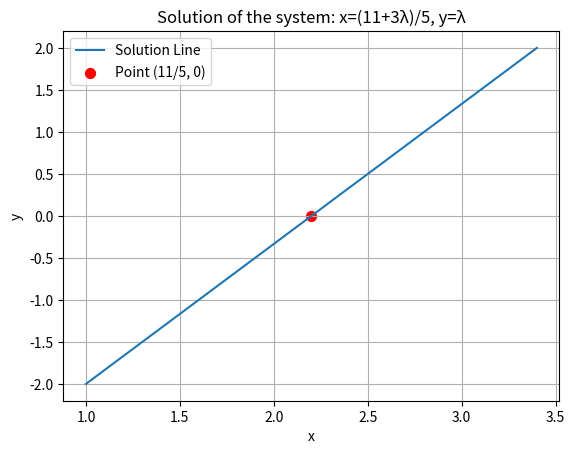

The matplotlib source for this figure:
import numpy as np
import matplotlib.pyplot as plt

lambda_vals = np.linspace(-2, 2, 100)
x = (11/5) + (3/5)*lambda_vals
y = lambda_vals

plt.plot(x, y, label='Solution Line')
plt.scatter(11/5, 0, color='red', s=50, label='Point (11/5, 0)')
plt.xlabel('x')
plt.ylabel('y')
plt.title('Solution of the system: x=(11+3λ)/5, y=λ')
plt.legend()
plt.grid(True)
plt.show()

